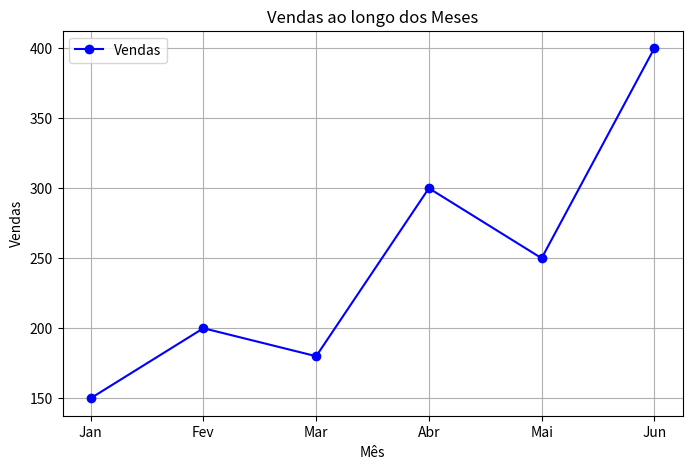

Write the Python code that produced this figure.
import matplotlib.pyplot as plt

# 1 - Dados fictícios - Vendas ao longo dos meses
meses = ['Jan', 'Fev', 'Mar', 'Abr', 'Mai', 'Jun']
vendas = [150, 200, 180, 300, 250, 400]

# 2 - Criando o gráfico de linha 
plt.figure(figsize=(8, 5))
plt.plot(
    meses,
    vendas,
    marker='o',
    linestyle='-',
    color='blue',
    label='Vendas'
)

# 3 - Adicionando rótulos e título ao gráfico
plt.xlabel('Mês')
plt.ylabel('Vendas')
plt.title('Vendas ao longo dos Meses')
plt.legend()
plt.grid(True)

# 4 - Exibindo o gráfico
plt.show()